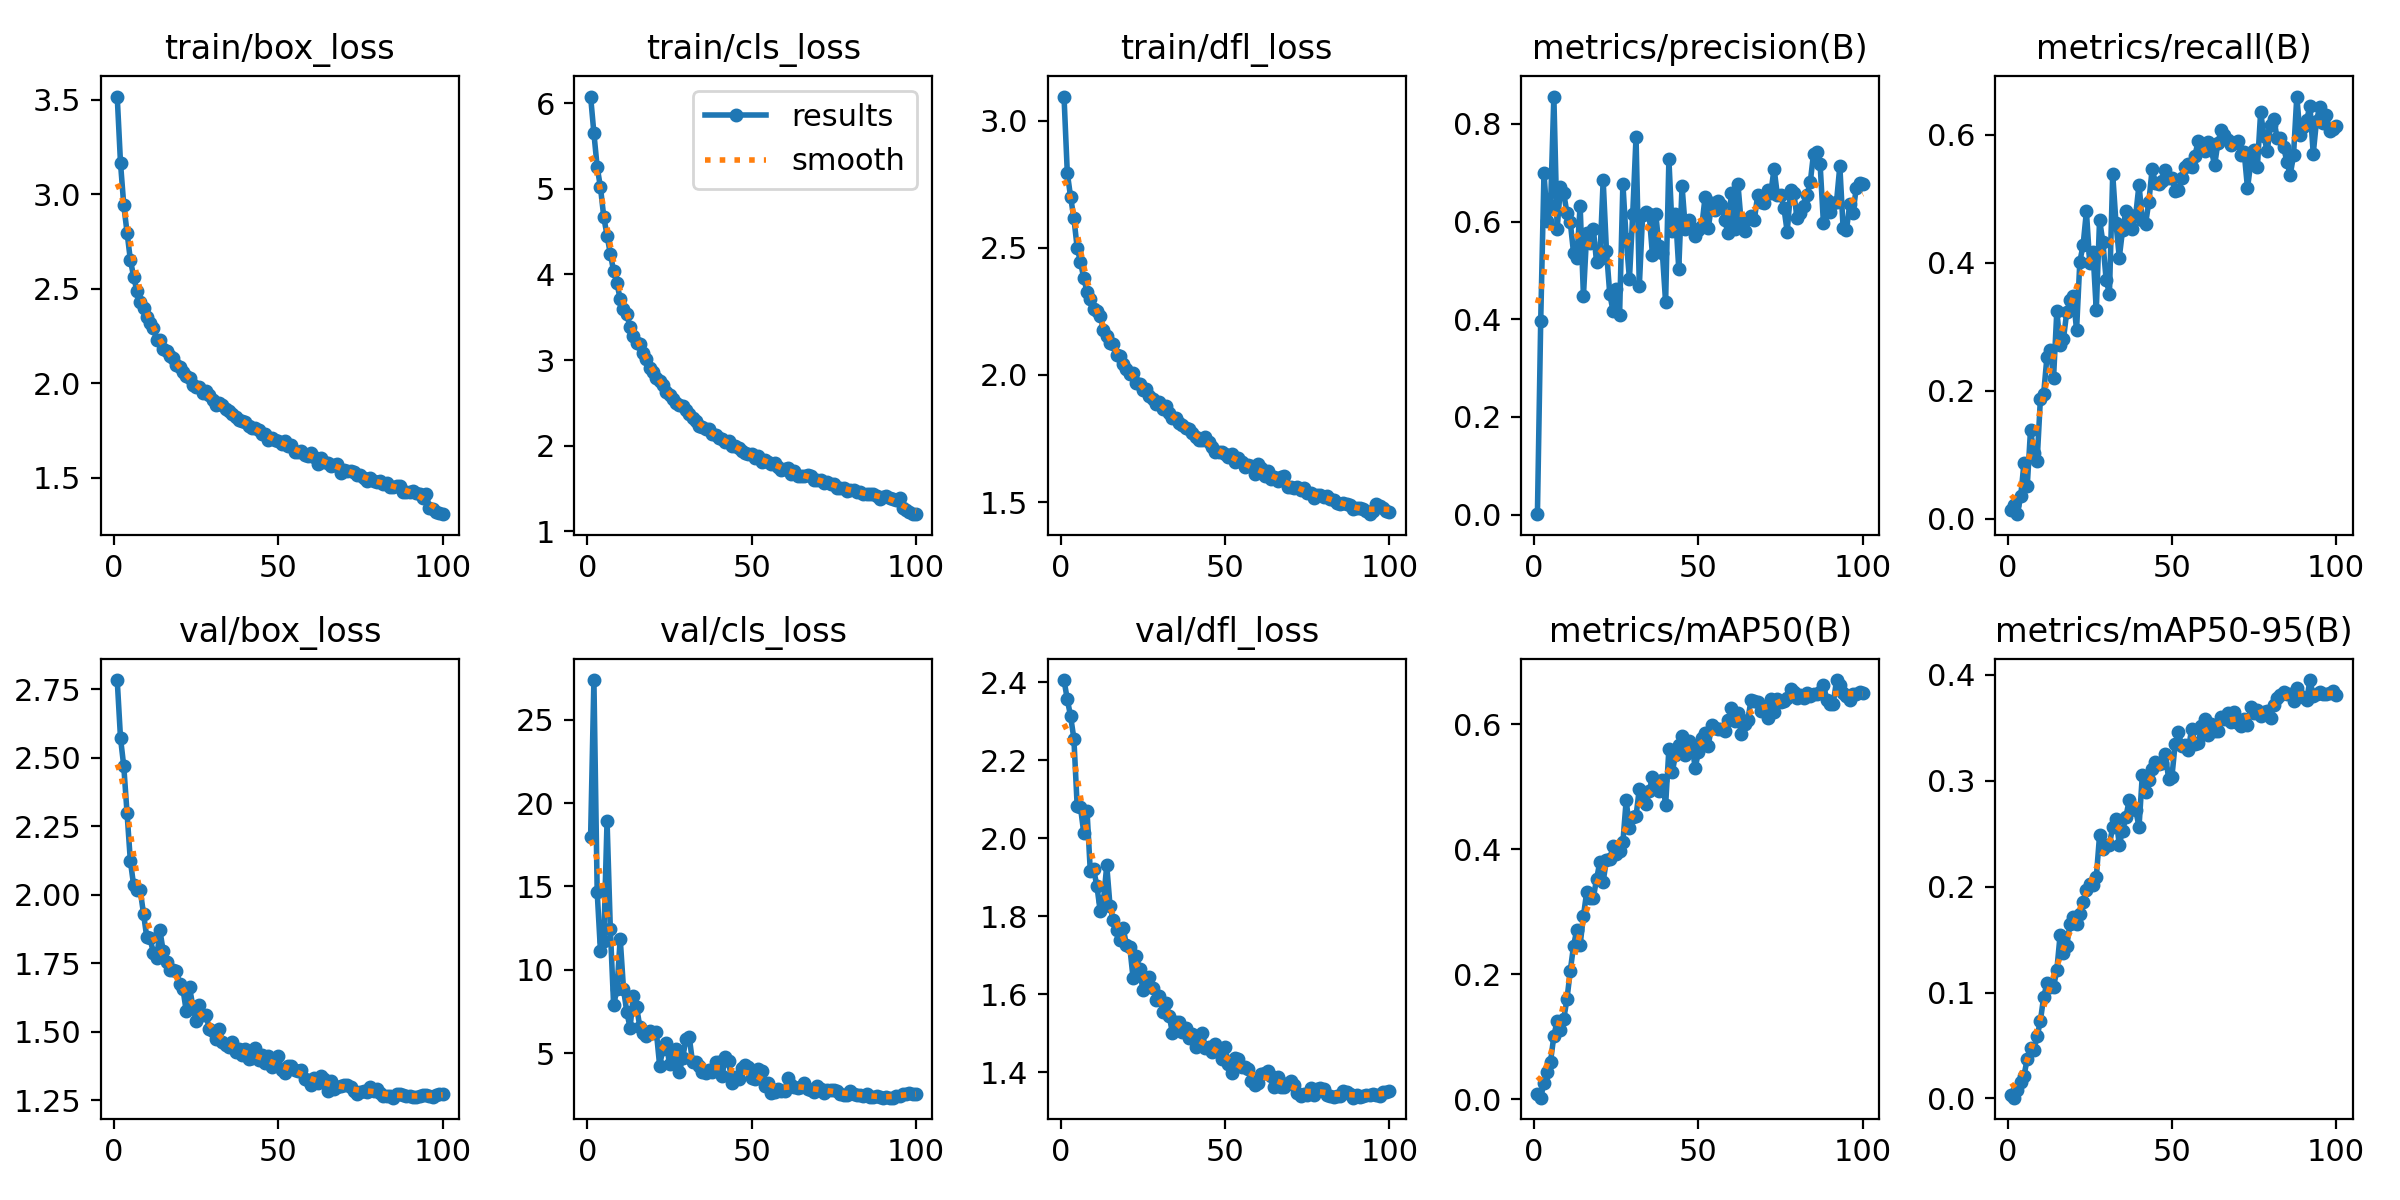

The data file committed next to this chart (first rows):
epoch, time, train/box_loss, train/cls_loss, train/dfl_loss, metrics/precision(B), metrics/recall(B), metrics/mAP50(B), metrics/mAP50-95(B), val/box_loss, val/cls_loss, val/dfl_loss, lr/pg0, lr/pg1, lr/pg2
1, 313.8, 3.516, 6.076, 3.095, 0.00091, 0.01389, 0.00813, 0.00336, 2.783, 17.98, 2.406, 0.0004987, 0.0004987, 0.05063
2, 594.8, 3.165, 5.647, 2.794, 0.3961, 0.02083, 0.00246, 0.00073, 2.571, 27.38, 2.357, 0.0009888, 0.0009888, 0.001122
3, 881.5, 2.941, 5.251, 2.7, 0.6994, 0.00694, 0.0261, 0.00823, 2.468, 14.65, 2.314, 0.0009802, 0.0009802, 0.0009802
4, 1165, 2.797, 5.016, 2.617, 0.6006, 0.03502, 0.04347, 0.01511, 2.297, 11.1, 2.256, 0.0009703, 0.0009703, 0.0009703
5, 1450, 2.652, 4.67, 2.5, 0.6316, 0.08622, 0.06033, 0.02138, 2.123, 11.72, 2.084, 0.0009604, 0.0009604, 0.0009604
6, 1726, 2.564, 4.454, 2.445, 0.8561, 0.05123, 0.1013, 0.03751, 2.035, 18.94, 2.081, 0.0009505, 0.0009505, 0.0009505
7, 2007, 2.488, 4.239, 2.381, 0.5846, 0.1392, 0.125, 0.04804, 2.017, 12.43, 2.015, 0.0009406, 0.0009406, 0.0009406
8, 2284, 2.431, 4.04, 2.327, 0.6706, 0.1023, 0.1104, 0.04579, 2.016, 7.867, 2.07, 0.0009307, 0.0009307, 0.0009307
9, 2559, 2.399, 3.898, 2.3, 0.6583, 0.08998, 0.1283, 0.05855, 1.931, 8.818, 1.916, 0.0009208, 0.0009208, 0.0009208
10, 2834, 2.352, 3.712, 2.259, 0.6169, 0.1875, 0.1605, 0.07338, 1.844, 11.86, 1.921, 0.0009109, 0.0009109, 0.0009109
11, 3101, 2.32, 3.598, 2.251, 0.5988, 0.1956, 0.2056, 0.09588, 1.841, 8.858, 1.878, 0.000901, 0.000901, 0.000901
12, 3366, 2.293, 3.54, 2.232, 0.5354, 0.2534, 0.2455, 0.1087, 1.788, 7.454, 1.814, 0.0008911, 0.0008911, 0.0008911
13, 3635, 2.229, 3.381, 2.177, 0.5261, 0.2642, 0.2715, 0.105, 1.768, 6.526, 1.84, 0.0008812, 0.0008812, 0.0008812
14, 3907, 2.23, 3.282, 2.154, 0.6325, 0.2203, 0.2472, 0.1053, 1.87, 8.428, 1.931, 0.0008713, 0.0008713, 0.0008713
15, 4177, 2.182, 3.2, 2.125, 0.4474, 0.3247, 0.2929, 0.1214, 1.793, 7.739, 1.827, 0.0008614, 0.0008614, 0.0008614
16, 4447, 2.173, 3.187, 2.123, 0.5771, 0.271, 0.3322, 0.1544, 1.755, 6.546, 1.79, 0.0008515, 0.0008515, 0.0008515
17, 4721, 2.146, 3.081, 2.077, 0.556, 0.2803, 0.3226, 0.1372, 1.727, 6.181, 1.765, 0.0008416, 0.0008416, 0.0008416
18, 5003, 2.134, 3.011, 2.073, 0.5854, 0.3225, 0.3222, 0.1437, 1.727, 5.996, 1.739, 0.0008317, 0.0008317, 0.0008317
19, 5283, 2.098, 2.911, 2.044, 0.5168, 0.3412, 0.352, 0.165, 1.721, 6.302, 1.769, 0.0008218, 0.0008218, 0.0008218
20, 5555, 2.084, 2.857, 2.025, 0.5238, 0.3483, 0.3799, 0.1718, 1.675, 6.196, 1.727, 0.0008119, 0.0008119, 0.0008119
21, 5826, 2.059, 2.785, 2.004, 0.685, 0.2948, 0.3481, 0.1649, 1.656, 6.271, 1.722, 0.000802, 0.000802, 0.000802
22, 6096, 2.041, 2.76, 2.006, 0.5409, 0.4018, 0.3831, 0.1746, 1.576, 4.239, 1.643, 0.0007921, 0.0007921, 0.0007921
23, 6375, 2.028, 2.706, 1.968, 0.4524, 0.4281, 0.3837, 0.1853, 1.663, 5.262, 1.698, 0.0007822, 0.0007822, 0.0007822
24, 6647, 1.993, 2.623, 1.962, 0.4169, 0.4807, 0.4051, 0.197, 1.593, 5.609, 1.664, 0.0007723, 0.0007723, 0.0007723
25, 6925, 1.983, 2.595, 1.94, 0.4621, 0.3992, 0.3931, 0.203, 1.541, 4.34, 1.611, 0.0007624, 0.0007624, 0.0007624
26, 7192, 1.978, 2.549, 1.945, 0.4092, 0.4174, 0.3965, 0.2014, 1.599, 5.037, 1.643, 0.0007525, 0.0007525, 0.0007525
27, 7457, 1.951, 2.494, 1.916, 0.678, 0.3257, 0.4109, 0.2087, 1.56, 5.258, 1.644, 0.0007426, 0.0007426, 0.0007426
28, 7718, 1.959, 2.473, 1.906, 0.5644, 0.4672, 0.4781, 0.2487, 1.563, 3.875, 1.617, 0.0007327, 0.0007327, 0.0007327
29, 7985, 1.936, 2.462, 1.887, 0.4829, 0.4327, 0.4342, 0.2359, 1.511, 4.701, 1.585, 0.0007228, 0.0007228, 0.0007228
30, 8244, 1.913, 2.412, 1.894, 0.6163, 0.3734, 0.4515, 0.2394, 1.505, 5.832, 1.596, 0.0007129, 0.0007129, 0.0007129
31, 8502, 1.883, 2.368, 1.865, 0.7733, 0.3514, 0.4528, 0.2398, 1.474, 5.978, 1.555, 0.000703, 0.000703, 0.000703
32, 8765, 1.896, 2.318, 1.879, 0.468, 0.5389, 0.4969, 0.2565, 1.512, 4.44, 1.578, 0.0006931, 0.0006931, 0.0006931
33, 9031, 1.887, 2.294, 1.851, 0.6137, 0.4616, 0.4854, 0.2642, 1.463, 4.467, 1.545, 0.0006832, 0.0006832, 0.0006832
34, 9292, 1.863, 2.227, 1.83, 0.6202, 0.4082, 0.4721, 0.2398, 1.454, 4.195, 1.5, 0.0006733, 0.0006733, 0.0006733
35, 9549, 1.854, 2.216, 1.832, 0.6151, 0.4517, 0.4924, 0.2526, 1.445, 3.84, 1.529, 0.0006634, 0.0006634, 0.0006634
36, 9807, 1.838, 2.2, 1.812, 0.5315, 0.4806, 0.5161, 0.2658, 1.464, 3.825, 1.53, 0.0006535, 0.0006535, 0.0006535
37, 10061, 1.821, 2.19, 1.804, 0.6152, 0.4572, 0.4982, 0.2815, 1.428, 3.98, 1.504, 0.0006436, 0.0006436, 0.0006436
38, 10322, 1.808, 2.133, 1.791, 0.55, 0.4527, 0.4937, 0.2732, 1.436, 3.874, 1.515, 0.0006337, 0.0006337, 0.0006337
39, 10589, 1.802, 2.121, 1.786, 0.5366, 0.4746, 0.5112, 0.2724, 1.417, 4.466, 1.489, 0.0006238, 0.0006238, 0.0006238
40, 10855, 1.794, 2.089, 1.771, 0.4349, 0.5225, 0.4706, 0.2564, 1.437, 4.49, 1.497, 0.0006139, 0.0006139, 0.0006139
41, 11130, 1.774, 2.074, 1.756, 0.7273, 0.4668, 0.5606, 0.3054, 1.401, 3.649, 1.466, 0.000604, 0.000604, 0.000604
42, 11400, 1.764, 2.041, 1.744, 0.5811, 0.4615, 0.5228, 0.2893, 1.406, 4.768, 1.484, 0.0005941, 0.0005941, 0.0005941
43, 11665, 1.765, 2.052, 1.744, 0.6159, 0.4953, 0.5507, 0.3011, 1.441, 4.496, 1.501, 0.0005842, 0.0005842, 0.0005842
44, 11937, 1.753, 1.997, 1.755, 0.5035, 0.5472, 0.5664, 0.3111, 1.399, 3.206, 1.462, 0.0005743, 0.0005743, 0.0005743
45, 12202, 1.734, 1.999, 1.736, 0.6728, 0.5245, 0.5813, 0.3182, 1.416, 3.561, 1.466, 0.0005644, 0.0005644, 0.0005644
46, 12476, 1.732, 1.973, 1.718, 0.5854, 0.5228, 0.5514, 0.3161, 1.388, 3.459, 1.452, 0.0005545, 0.0005545, 0.0005545
47, 12745, 1.698, 1.937, 1.696, 0.6039, 0.5283, 0.5731, 0.3166, 1.414, 4.111, 1.474, 0.0005446, 0.0005446, 0.0005446
48, 13006, 1.712, 1.911, 1.697, 0.5865, 0.5445, 0.5665, 0.3255, 1.372, 4.29, 1.452, 0.0005347, 0.0005347, 0.0005347
49, 13265, 1.699, 1.898, 1.697, 0.5712, 0.532, 0.5303, 0.3021, 1.379, 4.172, 1.434, 0.0005248, 0.0005248, 0.0005248
50, 13526, 1.693, 1.901, 1.689, 0.582, 0.532, 0.5559, 0.3035, 1.412, 3.524, 1.465, 0.0005149, 0.0005149, 0.0005149
51, 13783, 1.679, 1.858, 1.679, 0.5901, 0.5122, 0.5783, 0.3352, 1.36, 3.419, 1.421, 0.000505, 0.000505, 0.000505
52, 14043, 1.695, 1.876, 1.69, 0.6501, 0.5134, 0.5856, 0.346, 1.35, 4.018, 1.399, 0.0004951, 0.0004951, 0.0004951
53, 14300, 1.667, 1.809, 1.658, 0.5865, 0.5331, 0.5656, 0.3325, 1.376, 3.894, 1.436, 0.0004852, 0.0004852, 0.0004852
54, 14558, 1.673, 1.837, 1.674, 0.6373, 0.5496, 0.5993, 0.3334, 1.374, 3.049, 1.433, 0.0004753, 0.0004753, 0.0004753
55, 14816, 1.638, 1.807, 1.656, 0.6248, 0.5549, 0.5941, 0.3288, 1.36, 3.222, 1.414, 0.0004654, 0.0004654, 0.0004654
56, 15085, 1.636, 1.788, 1.638, 0.6429, 0.5493, 0.5928, 0.3491, 1.359, 2.575, 1.413, 0.0004555, 0.0004555, 0.0004555
57, 15352, 1.644, 1.803, 1.645, 0.6335, 0.5667, 0.5916, 0.3344, 1.362, 2.659, 1.408, 0.0004456, 0.0004456, 0.0004456
58, 15617, 1.621, 1.748, 1.641, 0.603, 0.5913, 0.5897, 0.3353, 1.327, 2.812, 1.379, 0.0004357, 0.0004357, 0.0004357
59, 15881, 1.616, 1.719, 1.61, 0.5757, 0.5877, 0.6072, 0.3513, 1.324, 2.709, 1.367, 0.0004258, 0.0004258, 0.0004258
60, 16154, 1.632, 1.728, 1.65, 0.6591, 0.5756, 0.6253, 0.3586, 1.307, 2.718, 1.372, 0.0004159, 0.0004159, 0.0004159
... 40 more rows
